Run: headless pygame with SDL's dummy video driver; simulated clock (each Clock.tick advances the game by its frame time, no real sleeping); random seed 0; keys injected as events and as key.get_pressed() state; mouse plan: one left click at the window centre at the start of phase 2, then a move to the lower-right quarter at the start of phase 3.
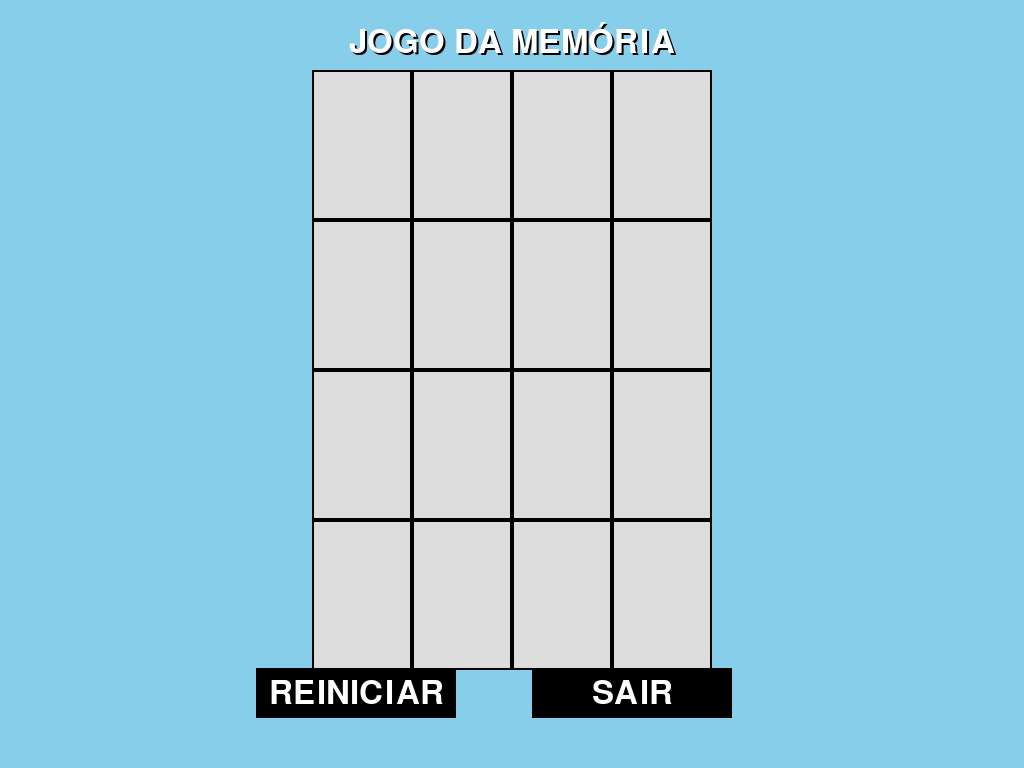
Frame 1 of 4 · flips 1–60 · no input
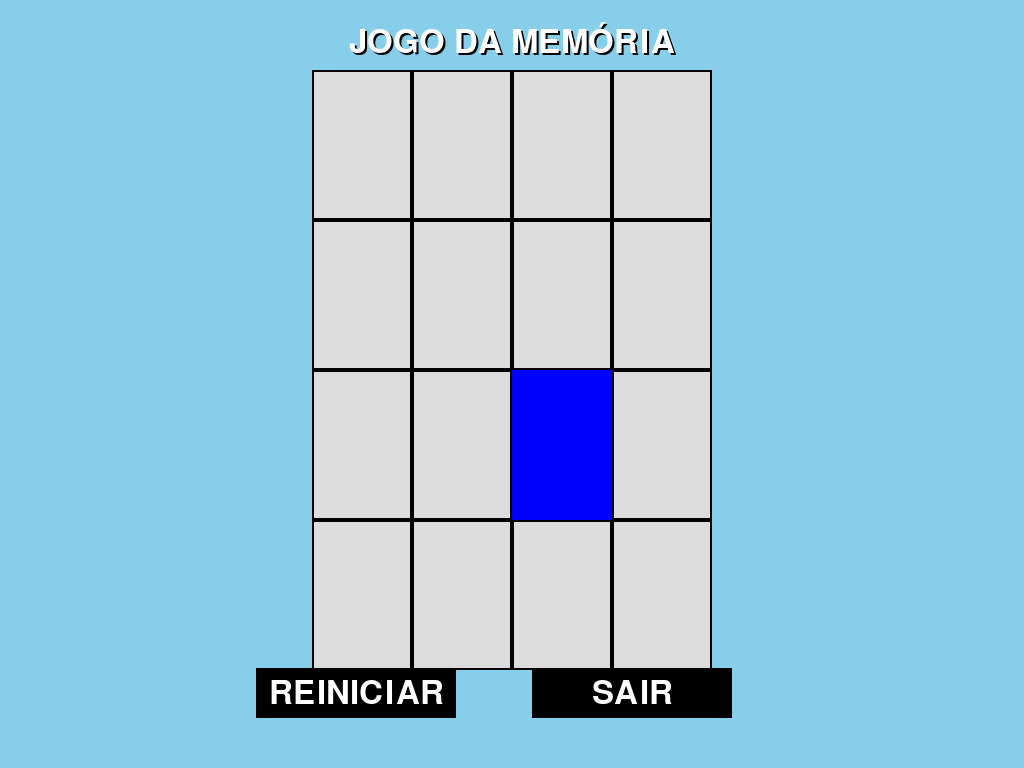
Frame 2 of 4 · flips 61–180 · clicked the window centre · tapped SPACE, RETURN · held RIGHT (→), D
Frame 3 of 4 · flips 181–300 · moved the mouse to the lower-right quarter · held DOWN (↓), S · screen unchanged from frame 2, image omitted
Frame 4 of 4 · flips 301–420 · held LEFT (←), A, UP (↑), W · screen unchanged from frame 3, image omitted

The pygame program that drew these frames:

import pygame
import sys
import random

# Configurações iniciais
pygame.init()
infoObject = pygame.display.Info()
WIDTH, HEIGHT = infoObject.current_w, infoObject.current_h
CARD_WIDTH, CARD_HEIGHT = 100, 150
FPS = 30
GRID_SIZE = (4, 4)  # 4 colunas e 4 linhas

# Cores
WHITE = (255, 255, 255)
BLACK = (0, 0, 0)
BACKGROUND_COLOR = (135, 206, 235)  # Azul Claro para o fundo
CARD_BACK_COLOR = (220, 220, 220)  # Cor de fundo das cartas (cinza claro)

# Definindo cores para as cartas
COLORS = [
    (255, 0, 0),    # Vermelho
    (0, 255, 0),    # Verde
    (0, 0, 255),    # Azul
    (255, 255, 0),  # Amarelo
    (255, 0, 255),  # Magenta
    (0, 255, 255),  # Ciano
    (255, 128, 0),  # Laranja
    (128, 0, 255)   # Roxo
]

# Configurações de fonte
FONT_NAME = pygame.font.match_font('arial')
FONT_SIZE = 48  # Tamanho da fonte aumentado para o título
FONT_COLOR = (255, 255, 255)  # Cor do texto
TITLE_SHADOW_COLOR = (0, 0, 0)  # Cor da sombra do título


# Classe da carta
class Card:
    def __init__(self, color):
        self.color = color
        self.flipped = False

    def draw(self, surface, x, y):
        if self.flipped:
            pygame.draw.rect(surface, self.color, (x, y, CARD_WIDTH, CARD_HEIGHT))  # Usar a cor da carta
        else:
            pygame.draw.rect(surface, CARD_BACK_COLOR, (x, y, CARD_WIDTH, CARD_HEIGHT))  # Cor de fundo
            pygame.draw.rect(surface, BLACK, (x, y, CARD_WIDTH, CARD_HEIGHT), 2)


# Classe do jogo da memória
class MemoryGame:
    def __init__(self):
        self.board = self.create_board()
        self.flipped_cards = []
        self.pairs_found = 0

    def create_board(self):
        # Criar uma lista de cores duplicadas para pares
        colors = COLORS * 2  # Duplicamos cada cor para ter pares
        random.shuffle(colors)  # Embaralha as cores
        return [[Card(colors.pop()) for _ in range(GRID_SIZE[0])] for _ in range(GRID_SIZE[1])]

    def flip_card(self, row, col):
        card = self.board[row][col]
        if not card.flipped and len(self.flipped_cards) < 2:
            card.flipped = True
            self.flipped_cards.append((row, col))

            if len(self.flipped_cards) == 2:
                self.check_match()

    def check_match(self):
        row1, col1 = self.flipped_cards[0]
        row2, col2 = self.flipped_cards[1]
        if self.board[row1][col1].color != self.board[row2][col2].color:
            pygame.time.delay(1000)  # Aguarde 1 segundo antes de virar as cartas de volta
            self.board[row1][col1].flipped = False
            self.board[row2][col2].flipped = False
        else:
            self.pairs_found += 1
        self.flipped_cards = []

    def all_pairs_found(self):
        return self.pairs_found == (GRID_SIZE[0] * GRID_SIZE[1]) // 2


# Classe do botão
class Button:
    def __init__(self, text, x, y, width, height):
        self.text = text.upper()  # Mudar texto para maiúsculas
        self.rect = pygame.Rect(x, y, width, height)
        self.color = (0, 0, 0)
        self.hover_color = (50, 50, 50)
        self.font = pygame.font.Font(FONT_NAME, FONT_SIZE)

    def draw(self, surface):
        # Muda a cor do botão se o mouse estiver sobre ele
        mouse_pos = pygame.mouse.get_pos()
        if self.rect.collidepoint(mouse_pos):
            pygame.draw.rect(surface, self.hover_color, self.rect)
        else:
            pygame.draw.rect(surface, self.color, self.rect)

        text_surface = self.font.render(self.text, True, WHITE)
        text_rect = text_surface.get_rect(center=self.rect.center)
        surface.blit(text_surface, text_rect)

    def is_clicked(self):
        mouse_pos = pygame.mouse.get_pos()
        return self.rect.collidepoint(mouse_pos) and pygame.mouse.get_pressed()[0]


# Classe de exibição do jogo
class GameDisplay:
    def __init__(self, game):
        self.game = game
        self.screen = pygame.display.set_mode((WIDTH, HEIGHT), pygame.FULLSCREEN)
        pygame.display.set_caption('Jogo da Memória - Tela Cheia')
        self.clock = pygame.time.Clock()
        self.font = pygame.font.Font(FONT_NAME, FONT_SIZE)

        # Botões
        self.restart_button = Button("Reiniciar", WIDTH // 4, HEIGHT - 100, 200, 50)
        self.exit_button = Button("Sair", WIDTH // 2 + 20, HEIGHT - 100, 200, 50)

    def draw(self):
        self.screen.fill(BACKGROUND_COLOR)  # Preenche o fundo com a cor de fundo
        self.draw_title()
        for row in range(GRID_SIZE[1]):
            for col in range(GRID_SIZE[0]):
                x = col * CARD_WIDTH + (WIDTH - CARD_WIDTH * GRID_SIZE[0]) // 2
                y = row * CARD_HEIGHT + 70
                self.game.board[row][col].draw(self.screen, x, y)

        self.display_message()

        # Desenha os botões
        self.restart_button.draw(self.screen)
        self.exit_button.draw(self.screen)

        pygame.display.flip()

    def draw_title(self):
        # Desenha a sombra do título
        title_shadow = self.font.render("JOGO DA MEMÓRIA", True, TITLE_SHADOW_COLOR)  # Título em maiúsculas
        title_rect_shadow = title_shadow.get_rect(center=(WIDTH // 2 + 2, 40 + 2))
        self.screen.blit(title_shadow, title_rect_shadow)

        # Desenha o título
        title = self.font.render("JOGO DA MEMÓRIA", True, FONT_COLOR)  # Título em maiúsculas
        title_rect = title.get_rect(center=(WIDTH // 2, 40))
        self.screen.blit(title, title_rect)

    def display_message(self):
        if self.game.all_pairs_found():
            text = self.font.render("VOCÊ ENCONTROU TODOS OS PARES!", True, BLACK)  # Texto em maiúsculas
            self.screen.blit(text, (WIDTH // 4, HEIGHT // 2 - 20))


# Função principal
def main():
    game = MemoryGame()
    display = GameDisplay(game)

    while True:
        for event in pygame.event.get():
            if event.type == pygame.QUIT:
                pygame.quit()
                sys.exit()
            if event.type == pygame.KEYDOWN:
                if event.key == pygame.K_ESCAPE:  # Permite sair do jogo ao pressionar ESC
                    pygame.quit()
                    sys.exit()
            if event.type == pygame.MOUSEBUTTONDOWN and event.button == 1:
                mouse_x, mouse_y = event.pos
                clicked_row = (mouse_y - 70) // CARD_HEIGHT
                clicked_col = (mouse_x - (WIDTH - CARD_WIDTH * GRID_SIZE[0]) // 2) // CARD_WIDTH

                if clicked_row < GRID_SIZE[1] and clicked_col < GRID_SIZE[0]:
                    game.flip_card(clicked_row, clicked_col)

                # Verifica se os botões foram clicados
                if display.restart_button.is_clicked():
                    game = MemoryGame()  # Reinicia o jogo
                if display.exit_button.is_clicked():
                    pygame.quit()
                    sys.exit()

        display.draw()
        display.clock.tick(FPS)


if __name__ == "__main__":
    main()
